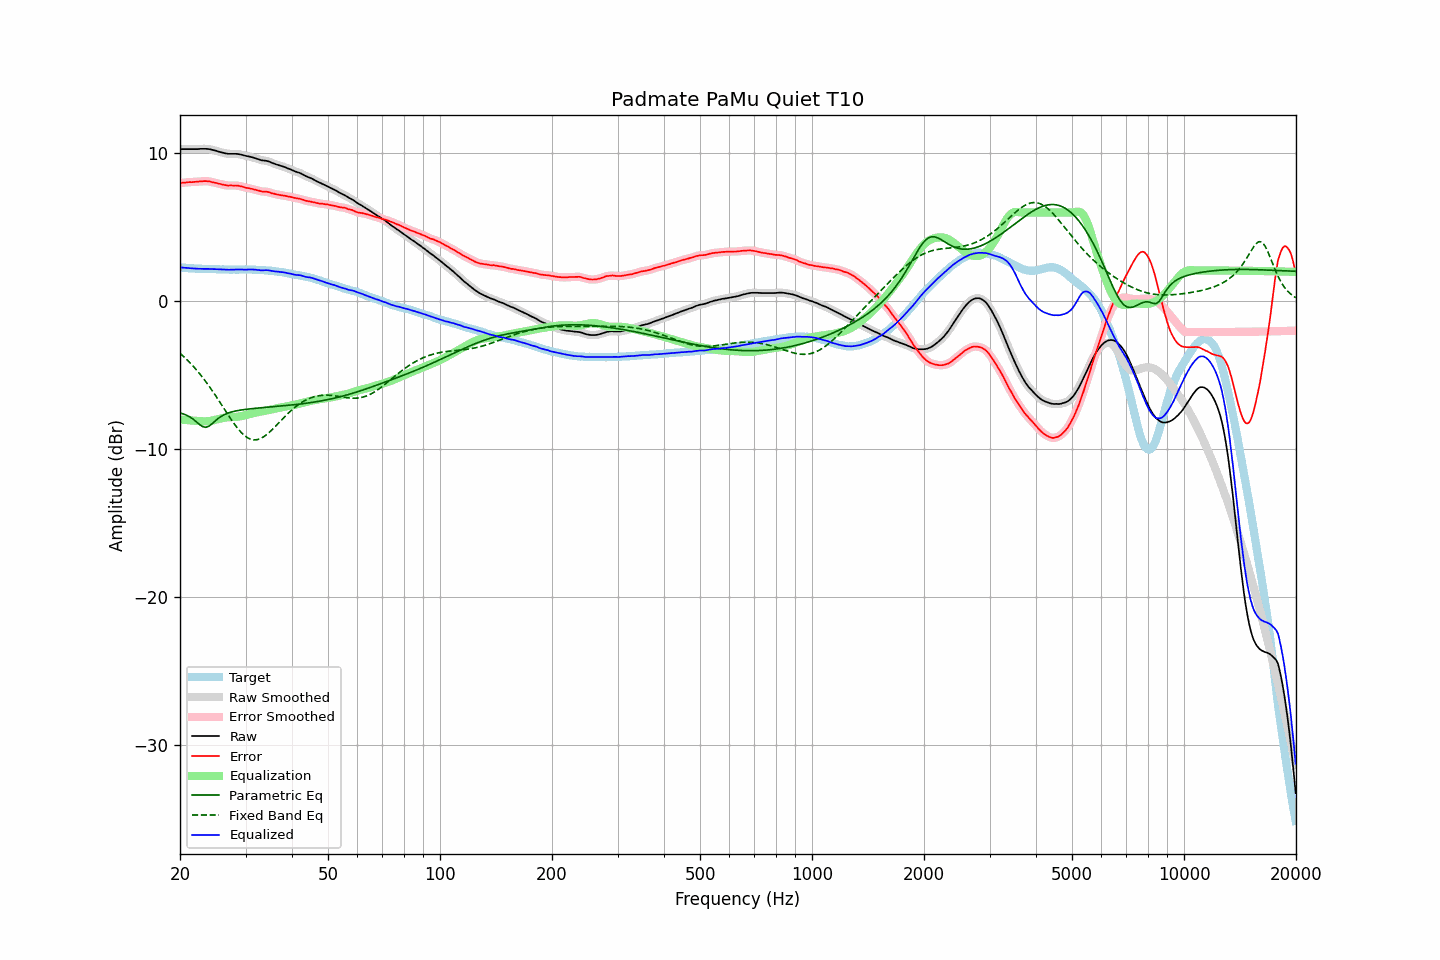

Data behind this chart, as committed beside it:
frequency, raw, error, smoothed, error_smoothed, equalization, parametric_eq, fixed_band_eq, equalized_raw, equalized_smoothed, target
20.00, 10.29, 7.99, 10.29, 7.99, -7.99, -7.55, -3.51, 2.29, 2.29, 2.30
20.20, 10.29, 8.01, 10.29, 8.00, -8.00, -7.58, -3.61, 2.28, 2.28, 2.28
20.40, 10.29, 8.02, 10.29, 8.01, -8.01, -7.61, -3.70, 2.27, 2.27, 2.27
20.61, 10.29, 8.02, 10.29, 8.02, -8.02, -7.65, -3.81, 2.26, 2.26, 2.27
20.81, 10.29, 8.04, 10.29, 8.04, -8.03, -7.70, -3.91, 2.26, 2.26, 2.25
21.02, 10.29, 8.05, 10.29, 8.05, -8.04, -7.75, -4.02, 2.25, 2.25, 2.24
21.23, 10.29, 8.06, 10.29, 8.05, -8.05, -7.81, -4.13, 2.24, 2.24, 2.23
21.44, 10.29, 8.05, 10.29, 8.06, -8.06, -7.88, -4.25, 2.23, 2.23, 2.24
21.66, 10.29, 8.06, 10.29, 8.06, -8.06, -7.95, -4.36, 2.22, 2.22, 2.23
21.87, 10.29, 8.07, 10.29, 8.07, -8.07, -8.04, -4.48, 2.21, 2.21, 2.22
22.09, 10.29, 8.08, 10.29, 8.08, -8.08, -8.13, -4.61, 2.21, 2.21, 2.21
22.31, 10.29, 8.08, 10.29, 8.09, -8.09, -8.22, -4.74, 2.20, 2.20, 2.20
22.54, 10.30, 8.10, 10.30, 8.10, -8.10, -8.31, -4.87, 2.20, 2.20, 2.19
22.76, 10.31, 8.10, 10.30, 8.11, -8.11, -8.39, -5.00, 2.20, 2.19, 2.20
22.99, 10.31, 8.11, 10.31, 8.12, -8.11, -8.47, -5.14, 2.19, 2.19, 2.19
23.22, 10.31, 8.12, 10.31, 8.12, -8.12, -8.50, -5.28, 2.19, 2.19, 2.18
23.45, 10.31, 8.12, 10.30, 8.12, -8.12, -8.52, -5.42, 2.19, 2.19, 2.18
23.69, 10.30, 8.12, 10.30, 8.12, -8.11, -8.48, -5.57, 2.19, 2.19, 2.18
23.92, 10.29, 8.11, 10.28, 8.10, -8.10, -8.44, -5.72, 2.19, 2.19, 2.18
24.16, 10.27, 8.09, 10.26, 8.08, -8.08, -8.36, -5.88, 2.19, 2.18, 2.18
24.40, 10.24, 8.05, 10.24, 8.06, -8.06, -8.27, -6.03, 2.18, 2.18, 2.19
24.65, 10.22, 8.03, 10.21, 8.03, -8.04, -8.17, -6.19, 2.18, 2.18, 2.19
24.89, 10.19, 8.01, 10.18, 8.01, -8.01, -8.08, -6.35, 2.18, 2.17, 2.18
25.14, 10.16, 7.99, 10.15, 7.98, -7.98, -7.99, -6.52, 2.17, 2.17, 2.17
25.39, 10.12, 7.95, 10.12, 7.96, -7.95, -7.90, -6.68, 2.16, 2.16, 2.16
25.65, 10.09, 7.93, 10.09, 7.93, -7.93, -7.83, -6.85, 2.16, 2.16, 2.15
25.91, 10.06, 7.90, 10.06, 7.90, -7.90, -7.75, -7.02, 2.16, 2.16, 2.15
26.16, 10.04, 7.87, 10.03, 7.88, -7.88, -7.70, -7.19, 2.16, 2.15, 2.16
26.43, 10.01, 7.86, 10.01, 7.85, -7.86, -7.64, -7.36, 2.15, 2.15, 2.15
26.69, 9.99, 7.84, 9.99, 7.84, -7.85, -7.60, -7.52, 2.14, 2.14, 2.15
26.96, 9.97, 7.82, 9.97, 7.83, -7.84, -7.55, -7.69, 2.13, 2.13, 2.15
27.23, 9.97, 7.83, 9.97, 7.82, -7.83, -7.52, -7.85, 2.14, 2.13, 2.14
27.50, 9.97, 7.83, 9.96, 7.83, -7.83, -7.48, -8.02, 2.14, 2.14, 2.14
27.77, 9.97, 7.82, 9.97, 7.83, -7.82, -7.46, -8.17, 2.14, 2.14, 2.14
28.05, 9.97, 7.82, 9.97, 7.83, -7.82, -7.43, -8.32, 2.15, 2.15, 2.14
28.33, 9.97, 7.83, 9.96, 7.82, -7.81, -7.41, -8.47, 2.15, 2.15, 2.14
28.62, 9.96, 7.82, 9.95, 7.81, -7.80, -7.38, -8.61, 2.15, 2.15, 2.14
28.90, 9.94, 7.79, 9.94, 7.79, -7.78, -7.37, -8.74, 2.15, 2.15, 2.15
29.19, 9.92, 7.77, 9.91, 7.77, -7.76, -7.35, -8.86, 2.15, 2.15, 2.15
29.48, 9.89, 7.74, 9.89, 7.74, -7.74, -7.33, -8.97, 2.14, 2.14, 2.14
29.78, 9.86, 7.71, 9.86, 7.71, -7.72, -7.32, -9.07, 2.14, 2.14, 2.14
30.08, 9.83, 7.67, 9.83, 7.68, -7.69, -7.30, -9.15, 2.14, 2.14, 2.16
30.38, 9.81, 7.66, 9.81, 7.65, -7.66, -7.29, -9.22, 2.14, 2.14, 2.15
30.68, 9.79, 7.64, 9.78, 7.64, -7.64, -7.28, -9.28, 2.15, 2.15, 2.15
30.99, 9.76, 7.61, 9.76, 7.62, -7.61, -7.26, -9.33, 2.15, 2.15, 2.14
31.30, 9.74, 7.59, 9.73, 7.59, -7.58, -7.25, -9.35, 2.15, 2.15, 2.14
31.61, 9.70, 7.56, 9.70, 7.56, -7.56, -7.24, -9.37, 2.14, 2.14, 2.14
31.93, 9.67, 7.54, 9.67, 7.53, -7.53, -7.23, -9.36, 2.14, 2.14, 2.13
32.24, 9.63, 7.50, 9.63, 7.51, -7.50, -7.22, -9.35, 2.12, 2.12, 2.13
32.57, 9.60, 7.48, 9.59, 7.48, -7.48, -7.21, -9.32, 2.11, 2.11, 2.11
32.89, 9.56, 7.45, 9.56, 7.45, -7.46, -7.20, -9.28, 2.10, 2.10, 2.11
33.22, 9.53, 7.42, 9.53, 7.43, -7.44, -7.19, -9.22, 2.08, 2.09, 2.11
33.55, 9.52, 7.41, 9.52, 7.41, -7.42, -7.18, -9.16, 2.09, 2.09, 2.10
33.89, 9.51, 7.41, 9.50, 7.41, -7.40, -7.17, -9.09, 2.10, 2.10, 2.09
34.23, 9.49, 7.41, 9.49, 7.40, -7.38, -7.17, -9.00, 2.10, 2.10, 2.08
34.57, 9.46, 7.38, 9.45, 7.38, -7.36, -7.16, -8.91, 2.09, 2.09, 2.08
34.92, 9.42, 7.35, 9.41, 7.35, -7.34, -7.15, -8.81, 2.08, 2.07, 2.06
35.27, 9.37, 7.30, 9.37, 7.31, -7.32, -7.14, -8.71, 2.05, 2.05, 2.07
35.62, 9.33, 7.29, 9.33, 7.28, -7.29, -7.13, -8.60, 2.04, 2.04, 2.04
35.97, 9.29, 7.25, 9.29, 7.25, -7.26, -7.12, -8.49, 2.02, 2.02, 2.03
... 635 more rows
